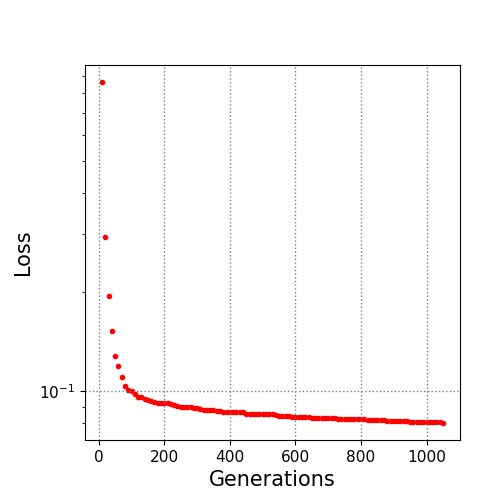

The data file committed next to this chart (first rows):
10.0, 0.865833
20.0, 0.293
30.0, 0.1948
40.0, 0.1526
50.0, 0.1283
60.0, 0.1196
70.0, 0.1109
80.0, 0.1036
90.0, 0.1013
100.0, 0.1005
110.0, 0.09846
120.0, 0.09642
130.0, 0.09588
140.0, 0.09503
150.0, 0.09395
160.0, 0.0935
170.0, 0.09319
180.0, 0.09254
190.0, 0.09216
200.0, 0.09216
210.0, 0.09215
220.0, 0.0918
230.0, 0.09117
240.0, 0.09015
250.0, 0.0898
260.0, 0.08948
270.0, 0.0894
280.0, 0.0894
290.0, 0.08934
300.0, 0.08915
310.0, 0.08844
320.0, 0.08779
330.0, 0.08768
340.0, 0.08768
350.0, 0.08761
360.0, 0.08733
370.0, 0.08713
380.0, 0.08679
390.0, 0.08672
400.0, 0.08661
410.0, 0.08651
420.0, 0.08651
430.0, 0.08651
440.0, 0.08651
450.0, 0.08568
460.0, 0.08561
470.0, 0.08534
480.0, 0.08534
490.0, 0.08528
500.0, 0.08528
510.0, 0.08528
520.0, 0.08528
530.0, 0.08515
540.0, 0.085
550.0, 0.08435
560.0, 0.08435
570.0, 0.08435
580.0, 0.08435
590.0, 0.08386
600.0, 0.08382
610.0, 0.08382
... 44 more rows
